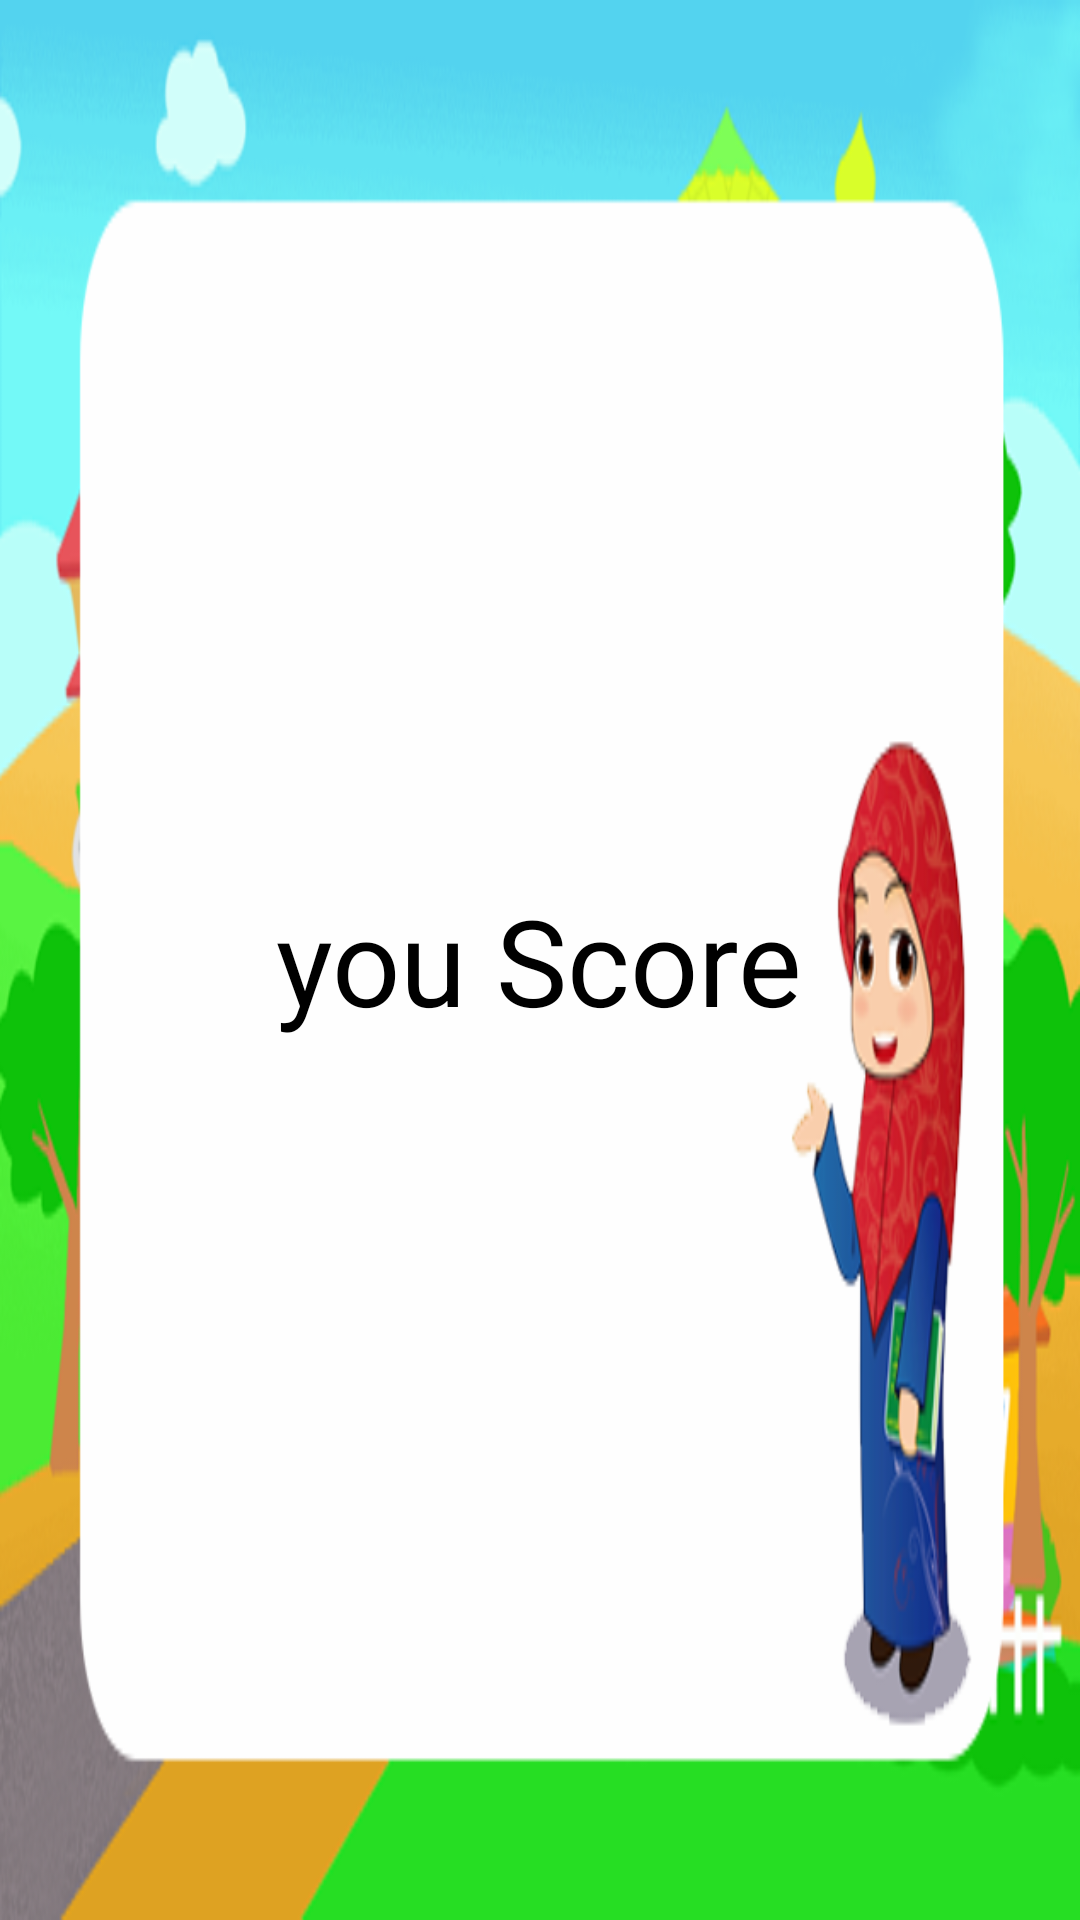

This screen was rendered from an Android layout file. Write that file and the resources it references.
<!-- AndroidManifest.xml: application theme AppTheme.NoAppBar -->
<!-- res/layout/activity_final.xml -->
<?xml version="1.0" encoding="utf-8"?>
<RelativeLayout xmlns:android="http://schemas.android.com/apk/res/android"
    xmlns:tools="http://schemas.android.com/tools"
    android:id="@+id/activity_final"
    android:layout_width="match_parent"
    android:layout_height="match_parent"
    android:background="@drawable/bantuan"
    android:paddingBottom="@dimen/activity_vertical_margin"
    android:paddingLeft="@dimen/activity_horizontal_margin"
    android:paddingRight="@dimen/activity_horizontal_margin"
    android:paddingTop="@dimen/activity_vertical_margin"
    tools:context="com.kosanworks.belajardoa.ResultActivity">

    <LinearLayout
        android:layout_width="wrap_content"
        android:layout_height="wrap_content"
        android:layout_centerHorizontal="true"
        android:layout_centerVertical="true"
        android:gravity="center"
        android:orientation="vertical">

        <TextView
            android:layout_width="wrap_content"
            android:layout_height="wrap_content"
            android:id="@+id/result"
            android:text="you Score"
            android:textSize="40sp"
            android:textColor="#000000"/>

        
            
            
            
            
            
            

    </LinearLayout>
</RelativeLayout>
<!-- resources referenced by this layout -->
<resources>
  <!-- drawable bantuan: png bitmap (drawable, 76210 bytes) -->
  <style name="AppTheme.NoAppBar" parent="Theme.AppCompat.Light.NoActionBar">
          
          <item name="colorPrimary">@color/colorPrimary</item>
          <item name="colorPrimaryDark">@color/colorPrimaryDark</item>
          <item name="colorAccent">@color/colorAccent</item>
      </style>
  <color name="colorPrimary">#F44336</color>
  <color name="colorPrimaryDark">#E53935</color>
  <color name="colorAccent">#FF4081</color>
</resources>
